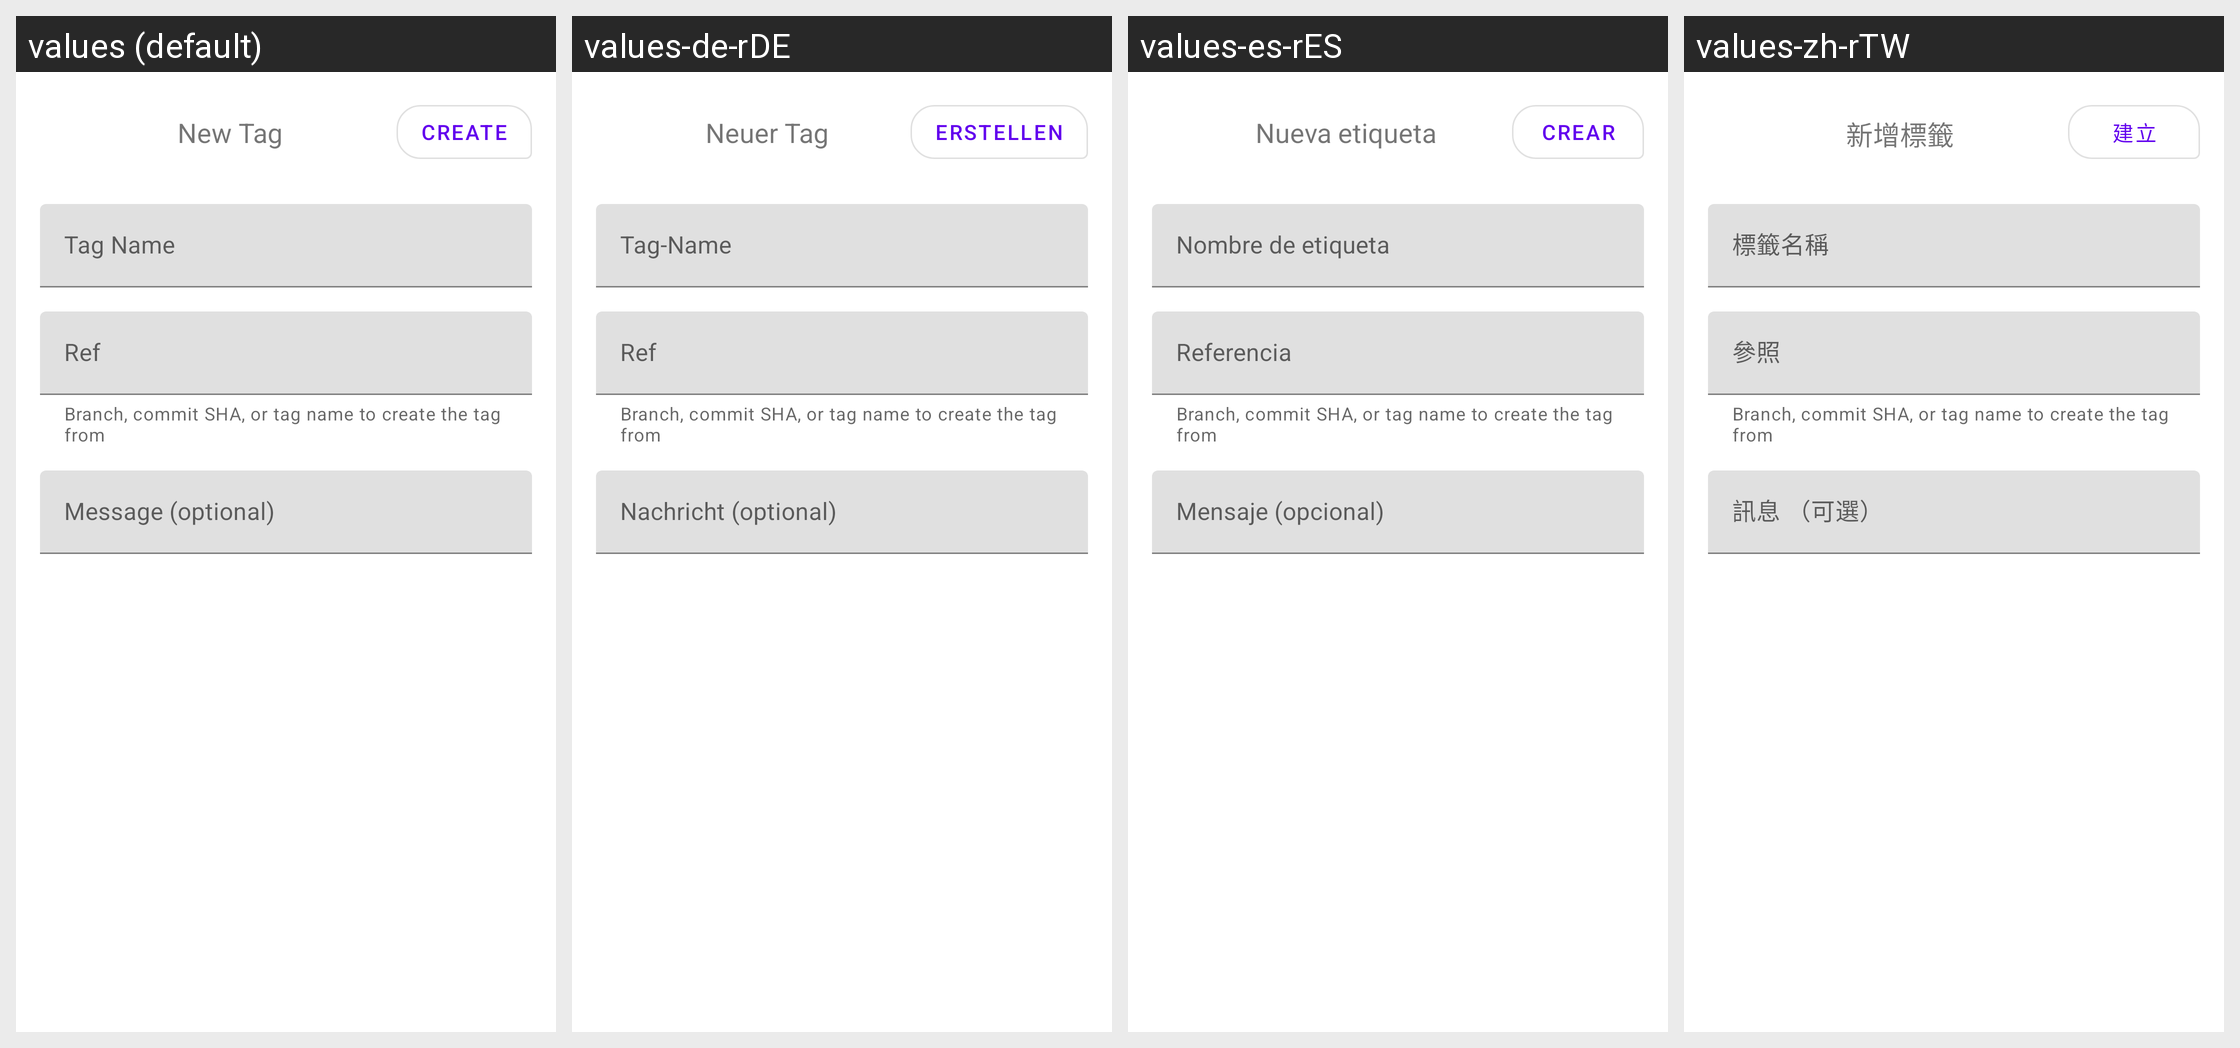

The same Android screen rendered under several of its app's locales, left to right. List the strings drawn on it with the default value and each locale's translation.
Android screen res/layout/bottom_sheet_tag_actions.xml rendered under 4 locales, left to right: values (default), values-de-rDE, values-es-rES, values-zh-rTW. Device: Nexus 5 (rendered at 1080×1920; each locale shown at half size, 540×960, under a caption strip naming it); theme Theme.MaterialComponents.DayNight.NoActionBar.
Other locales in the repository, not shown: values-fr-rFR, values-it-rIT, values-ru-rRU, values-zh-rCN.
Strings drawn on this screen, with the default value and each locale's value (text and hints the layout hard-codes, and strings that could not be matched under every locale, appear in the picture but are not listed):

new_tag
  values: New Tag
  values-de-rDE: Neuer Tag
  values-es-rES: Nueva etiqueta
  values-zh-rTW: 新增標籤

create
  values: Create
  values-de-rDE: Erstellen
  values-es-rES: Crear
  values-zh-rTW: 建立

tag_name
  values: Tag Name
  values-de-rDE: Tag-Name
  values-es-rES: Nombre de etiqueta
  values-zh-rTW: 標籤名稱

ref_hint
  values: Branch, commit SHA, or tag name to create the tag from
  values-de-rDE: Branch, commit SHA, or tag name to create the tag from
  values-es-rES: Branch, commit SHA, or tag name to create the tag from
  values-zh-rTW: Branch, commit SHA, or tag name to create the tag from

ref
  values: Ref
  values-de-rDE: Ref
  values-es-rES: Referencia
  values-zh-rTW: 參照

message_optional
  values: Message (optional)
  values-de-rDE: Nachricht (optional)
  values-es-rES: Mensaje (opcional)
  values-zh-rTW: 訊息 （可選）
